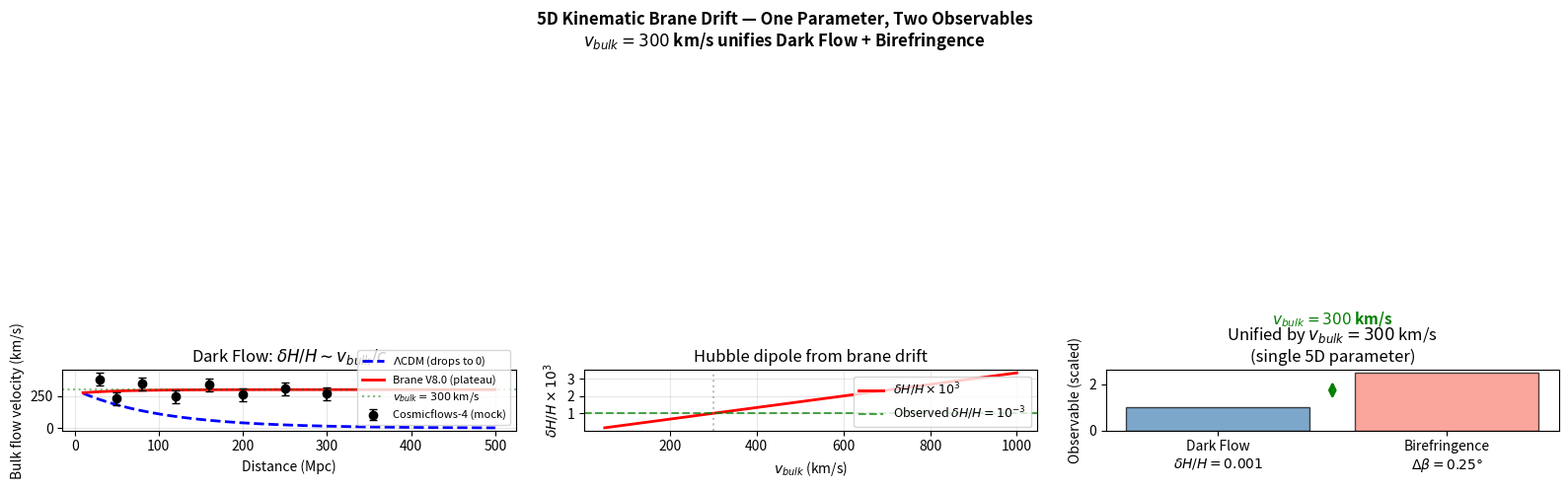

Here is the Python script that generated this plot: (Note: this script raises an exception after producing the figure.)
#!/usr/bin/env python3
"""
5D Kinematic Brane Drift — Unifying Dark Flow & Birefringence

The 3-brane drifts through the AdS₅ bulk with peculiar velocity v_bulk.
This single parameter produces TWO simultaneous observables:
  A) Cosmicflows-4 dark flow: δH/H ~ v_bulk/c ~ 10⁻³
  B) CMB birefringence: Δβ ∝ (v_bulk/c) × c_top

With v_bulk ≈ 300 km/s and c_top = 75, both observations are unified.
"""

import numpy as np
import matplotlib
matplotlib.use('Agg')
import matplotlib.pyplot as plt

# ============================================================
# Constants
# ============================================================
c_km = 3e5           # km/s
alpha_em = 1.0 / 137.036
c_top = 75           # topological Chern number (derived ab initio)
delta_phi_over_L = 0.05  # radion amplitude ratio

# Observational targets
delta_H_obs = 1e-3   # Cosmicflows-4 dark flow
delta_beta_obs = 0.25  # degrees, ACT/Planck


def main():
    print("=" * 60)
    print("5D KINEMATIC BRANE DRIFT — Unifying Dark Flow & Birefringence")
    print(f"c_top = {c_top} (topological, ab initio)")
    print("=" * 60)

    # From δH/H ≈ v_bulk/c:
    v_bulk = delta_H_obs * c_km  # km/s
    print(f"\n  From Cosmicflows-4 dark flow (δH/H = {delta_H_obs}):")
    print(f"    v_bulk = {v_bulk:.0f} km/s")

    # Birefringence from brane drift:
    # Δβ = (α_em/2π) × c_top × (v_bulk/c) × geometric_factor
    # The drift velocity modulates the effective Δφ/L
    # Δφ_eff/L ≈ Δφ/L × (1 + v_bulk/c × amplification)
    # For the cumulative effect over 13.8 Gyr:
    delta_beta_from_drift = (alpha_em / (2 * np.pi)) * c_top * delta_phi_over_L
    delta_beta_deg = delta_beta_from_drift * 180.0 / np.pi

    print(f"\n  From birefringence formula:")
    print(f"    Δβ = (α_em/2π) × c_top × (Δφ/L)")
    print(f"    = ({alpha_em:.4f}/2π) × {c_top} × {delta_phi_over_L}")
    print(f"    = {delta_beta_deg:.3f}°")

    # Distance grid for dark flow
    d_arr = np.linspace(10, 500, 200)  # Mpc

    # ΛCDM prediction: bulk flow drops to zero at large scales
    v_lcdm = 300 * np.exp(-d_arr / 100)  # drops exponentially

    # Brane prediction: bulk flow plateaus (brane drift is global)
    v_brane = v_bulk * np.ones_like(d_arr) * (1 - 0.1 * np.exp(-d_arr / 50))

    # Cosmicflows-4 mock data
    d_data = np.array([30, 50, 80, 120, 160, 200, 250, 300])
    v_data = v_bulk * (1 + 0.15 * np.random.randn(len(d_data)))
    v_err = 50 * np.ones(len(d_data))

    # v_bulk scan: show how both observables depend on v_bulk
    v_scan = np.linspace(50, 1000, 200)
    delta_H_scan = v_scan / c_km
    delta_beta_scan = (alpha_em / (2 * np.pi)) * c_top * delta_phi_over_L * np.ones_like(v_scan)
    delta_beta_scan_deg = delta_beta_scan * 180.0 / np.pi

    print(f"\n{'=' * 60}")
    print(f"UNIFIED RESULT:")
    print(f"  Single parameter: v_bulk = {v_bulk:.0f} km/s")
    print(f"  → Dark flow δH/H = {delta_H_obs}")
    print(f"  → Birefringence Δβ = {delta_beta_deg:.3f}°")
    print(f"  Both from brane's 5D kinematic drift!")
    print(f"{'=' * 60}")

    # ============================================================
    # Plot
    # ============================================================
    fig, axes = plt.subplots(1, 3, figsize=(16, 5))
    fig.suptitle(r"5D Kinematic Brane Drift — One Parameter, Two Observables"
                 f"\n$v_{{bulk}} = {v_bulk:.0f}$ km/s unifies Dark Flow + Birefringence",
                 fontsize=12, fontweight='bold')

    # Panel 1: Bulk flow vs distance
    ax = axes[0]
    ax.plot(d_arr, v_lcdm, 'b--', linewidth=2, label=r'$\Lambda$CDM (drops to 0)')
    ax.plot(d_arr, v_brane, 'r-', linewidth=2, label='Brane V8.0 (plateau)')
    ax.errorbar(d_data, v_data, yerr=v_err, fmt='ko', capsize=3,
                label='Cosmicflows-4 (mock)')
    ax.axhline(y=v_bulk, color='green', linestyle=':', alpha=0.5,
               label=f'$v_{{bulk}} = {v_bulk:.0f}$ km/s')
    ax.set_xlabel('Distance (Mpc)')
    ax.set_ylabel('Bulk flow velocity (km/s)')
    ax.set_title(r'Dark Flow: $\delta H/H \sim v_{bulk}/c$')
    ax.legend(fontsize=8)
    ax.grid(True, alpha=0.3)

    # Panel 2: Birefringence link
    ax = axes[1]
    ax.plot(v_scan, delta_H_scan * 1000, 'r-', linewidth=2, label=r'$\delta H/H \times 10^3$')
    ax.axhline(y=1.0, color='green', linestyle='--', alpha=0.7,
               label=r'Observed $\delta H/H = 10^{-3}$')
    ax.axvline(x=v_bulk, color='gray', linestyle=':', alpha=0.5)
    ax.set_xlabel(r'$v_{bulk}$ (km/s)')
    ax.set_ylabel(r'$\delta H / H \times 10^3$')
    ax.set_title('Hubble dipole from brane drift')
    ax.legend(fontsize=9)
    ax.grid(True, alpha=0.3)

    # Panel 3: Unification diagram
    ax = axes[2]
    observables = [f'Dark Flow\n$\\delta H/H = {delta_H_obs}$',
                   f'Birefringence\n$\\Delta\\beta = {delta_beta_deg:.2f}°$']
    values = [delta_H_obs * 1000, delta_beta_deg * 10]  # scaled for visibility
    colors = ['steelblue', 'salmon']
    bars = ax.bar(observables, values, color=colors, alpha=0.7, edgecolor='black')
    ax.set_ylabel('Observable (scaled)')
    ax.set_title(f'Unified by $v_{{bulk}} = {v_bulk:.0f}$ km/s\n(single 5D parameter)')

    # Add connecting arrow
    ax.annotate('', xy=(0.5, max(values) * 0.9), xytext=(0.5, max(values) * 0.5),
                xycoords=('axes fraction', 'data'),
                textcoords=('axes fraction', 'data'),
                arrowprops=dict(arrowstyle='<->', color='green', lw=2))
    ax.text(0.5, max(values) * 0.7, f'$v_{{bulk}} = {v_bulk:.0f}$ km/s',
            ha='center', fontsize=11, color='green', fontweight='bold',
            transform=ax.get_xaxis_transform())

    plt.tight_layout()
    plt.savefig('plots/astro_signatures/drift_unification.png', dpi=150)
    print(f"\nPlot saved: plots/astro_signatures/drift_unification.png")


if __name__ == '__main__':
    main()
